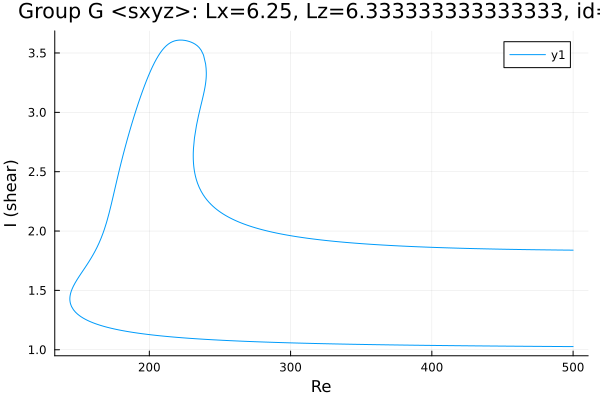

Values plotted in this chart, from the file beside it:
Re, shear
500.0, 1.839
498.8, 1.839
497.4, 1.839
495.9, 1.839
494.5, 1.84
493.1, 1.84
491.7, 1.84
490.3, 1.84
490.1, 1.84
488.6, 1.84
487.2, 1.841
485.8, 1.841
484.4, 1.841
483, 1.841
481.6, 1.841
480.3, 1.841
478.9, 1.842
477.5, 1.842
476, 1.842
475.9, 1.842
474.5, 1.842
473.1, 1.843
471.9, 1.843
470.4, 1.843
469, 1.843
467.6, 1.844
466.2, 1.844
464.8, 1.844
463.4, 1.844
462, 1.845
460.5, 1.845
459.1, 1.845
457.7, 1.845
456.3, 1.846
454.9, 1.846
453.5, 1.846
452.1, 1.847
450.6, 1.847
449.2, 1.847
449.2, 1.847
447.8, 1.848
446.4, 1.848
445, 1.848
443.6, 1.849
442.1, 1.849
440.7, 1.849
439.3, 1.85
437.9, 1.85
436.5, 1.85
435.1, 1.851
433.7, 1.851
432.2, 1.852
430.8, 1.852
429.4, 1.852
428, 1.853
426.6, 1.853
425.2, 1.854
423.8, 1.854
422.3, 1.855
420.9, 1.855
... 626 more rows
